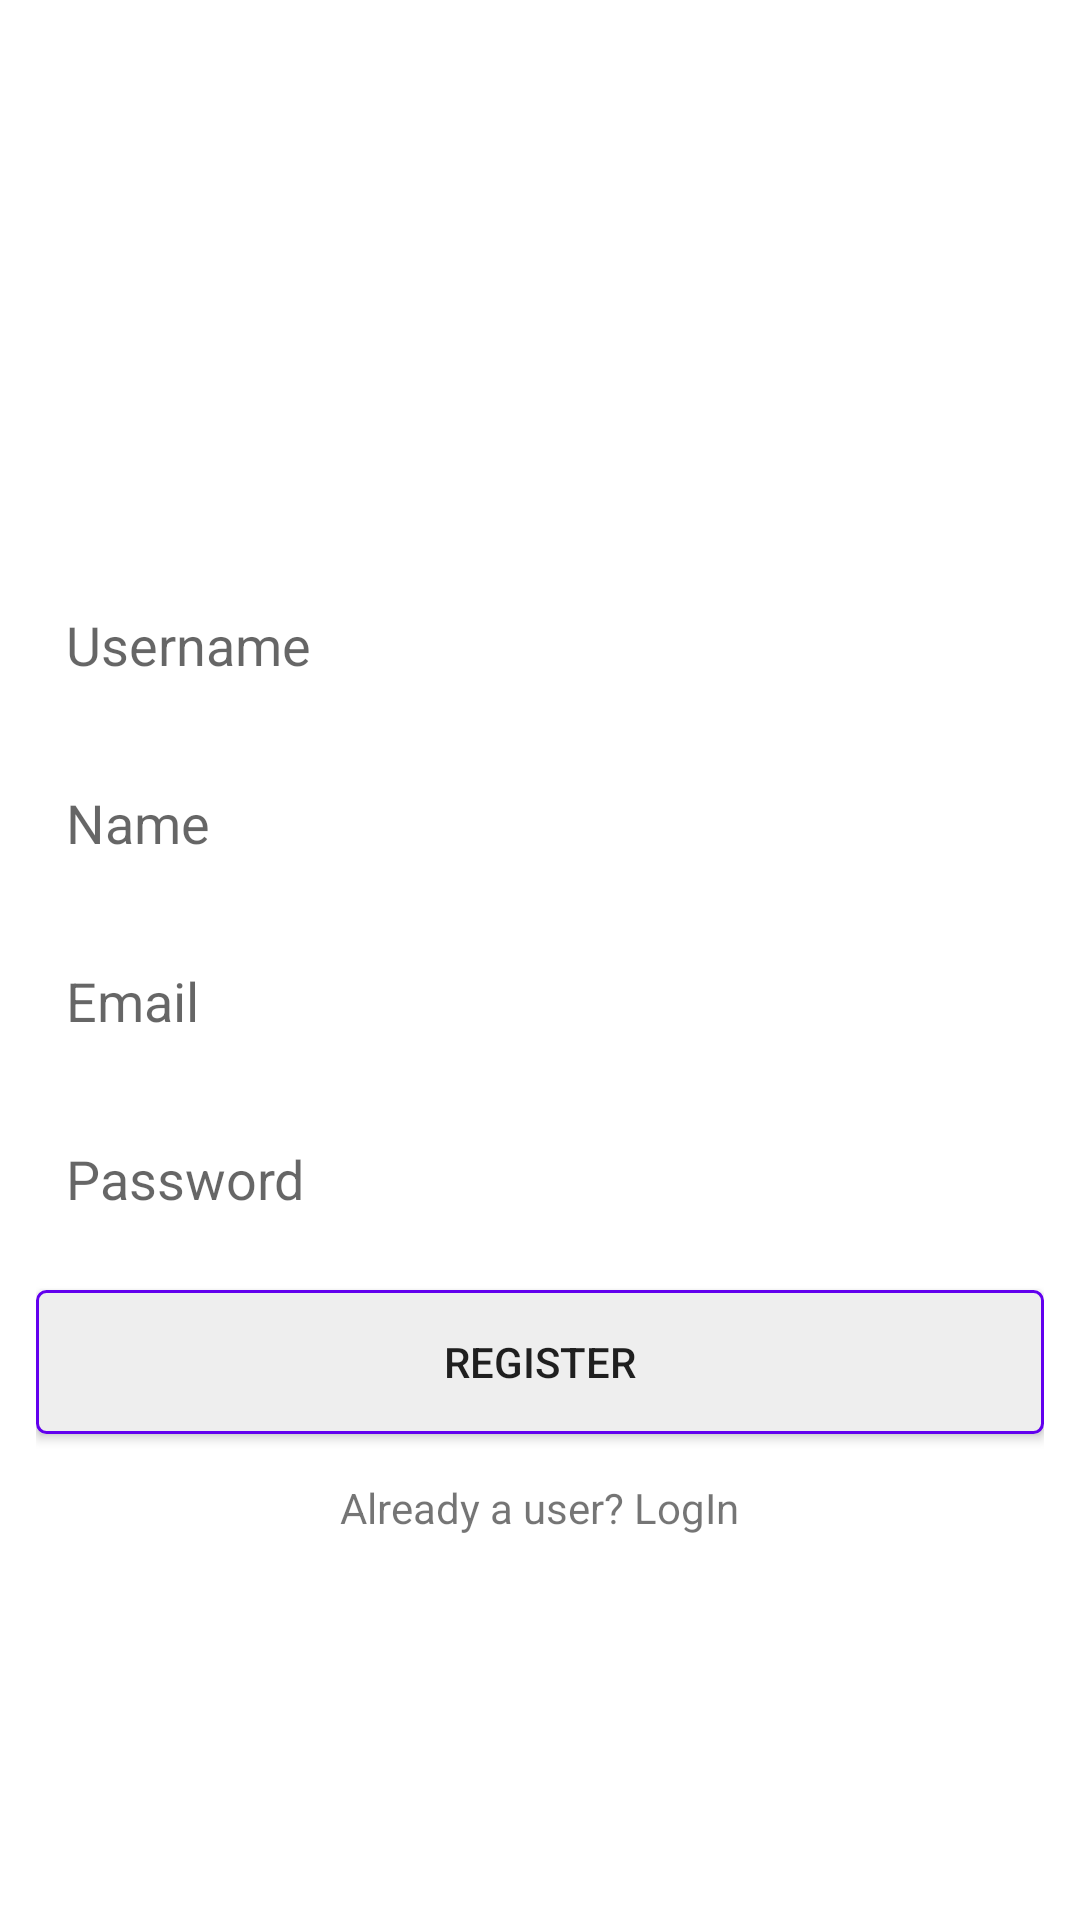

Write the Android layout XML for this screen, with the resource values it uses.
<!-- AndroidManifest.xml: application theme Theme.Instagram -->
<!-- res/layout/activity_register.xml -->
<?xml version="1.0" encoding="utf-8"?>
<LinearLayout xmlns:android="http://schemas.android.com/apk/res/android"
    xmlns:tools="http://schemas.android.com/tools"
    android:layout_width="match_parent"
    android:layout_height="match_parent"
    android:gravity="center"
    android:orientation="vertical"
    android:padding="12dp"
    tools:context=".RegisterActivity">

    <ImageView
        android:layout_width="wrap_content"
        android:layout_height="50dp"
        android:src="@drawable/logo"
        android:contentDescription="@string/app_name" />

    <EditText
        android:id="@+id/username"
        android:layout_width="match_parent"
        android:layout_height="wrap_content"
        android:layout_marginTop="15dp"
        android:background="@drawable/edit_text_background"
        android:hint="@string/username"
        android:padding="10dp" />

    <EditText
        android:id="@+id/name"
        android:layout_width="match_parent"
        android:layout_height="wrap_content"
        android:layout_marginTop="15dp"
        android:background="@drawable/edit_text_background"
        android:hint="@string/name"
        android:padding="10dp" />

    <EditText
        android:id="@+id/email"
        android:layout_width="match_parent"
        android:layout_height="wrap_content"
        android:layout_marginTop="15dp"
        android:background="@drawable/edit_text_background"
        android:hint="@string/email"
        android:inputType="textEmailAddress"
        android:padding="10dp" />

    <EditText
        android:id="@+id/password"
        android:layout_width="match_parent"
        android:layout_height="wrap_content"
        android:layout_marginTop="15dp"
        android:background="@drawable/edit_text_background"
        android:hint="@string/password"
        android:inputType="textPassword"
        android:padding="10dp" />

    <Button
        android:id="@+id/register"
        android:layout_width="match_parent"
        android:layout_height="wrap_content"
        android:layout_marginTop="15dp"
        android:background="@drawable/button_background"
        android:padding="10dp"
        android:text="@string/register" />

    <TextView
        android:id="@+id/login_user"
        android:layout_width="wrap_content"
        android:layout_height="wrap_content"
        android:layout_marginTop="15dp"
        android:text="@string/already_a_user_login" />

</LinearLayout>
<!-- resources referenced by this layout -->
<resources>
  <!-- drawable button_background (drawable) -->
  <?xml version="1.0" encoding="utf-8"?>
  <shape xmlns:android="http://schemas.android.com/apk/res/android" android:shape="rectangle">
      <corners android:radius="3dp"/>
      <solid android:color="#eee"/>
      <stroke android:width="1dp" android:color="@color/colorPrimary"/>
  </shape>
  <string name="already_a_user_login">Already a user? LogIn</string>
  <string name="app_name">Instagram</string>
  <string name="email">Email</string>
  <string name="name">Name</string>
  <string name="password">Password</string>
  <string name="register">Register</string>
  <string name="username">Username</string>
  <style name="Theme.Instagram" parent="Theme.MaterialComponents.DayNight.NoActionBar">
          
          <item name="colorPrimary">@color/colorPrimary</item>
          <item name="colorPrimaryDark">@color/colorPrimaryDark</item>
          <item name="colorAccent">@color/colorAccent</item>
          <item name="colorPrimaryVariant">@color/purple_700</item>
          <item name="colorOnPrimary">@color/white</item>
          
          <item name="colorSecondary">@color/teal_200</item>
          <item name="colorSecondaryVariant">@color/teal_700</item>
          <item name="colorOnSecondary">@color/black</item>
          
          <item name="android:statusBarColor" tools:targetApi="l">?attr/colorPrimaryVariant</item>
          
      </style>
  <!-- not gathered from this repository: default colours our renderer supplied (Android Studio template values) -->
  <color name="purple_700">#FF3700B3</color>
  <color name="teal_200">#FF03DAC5</color>
  <color name="teal_700">#FF018786</color>
  <color name="black">#FF000000</color>
  <color name="white">#FFFFFFFF</color>
  <color name="colorPrimary">#FF6200EE</color>
  <color name="colorPrimaryDark">#FF3700B3</color>
  <color name="colorAccent">#FF03DAC5</color>
</resources>
